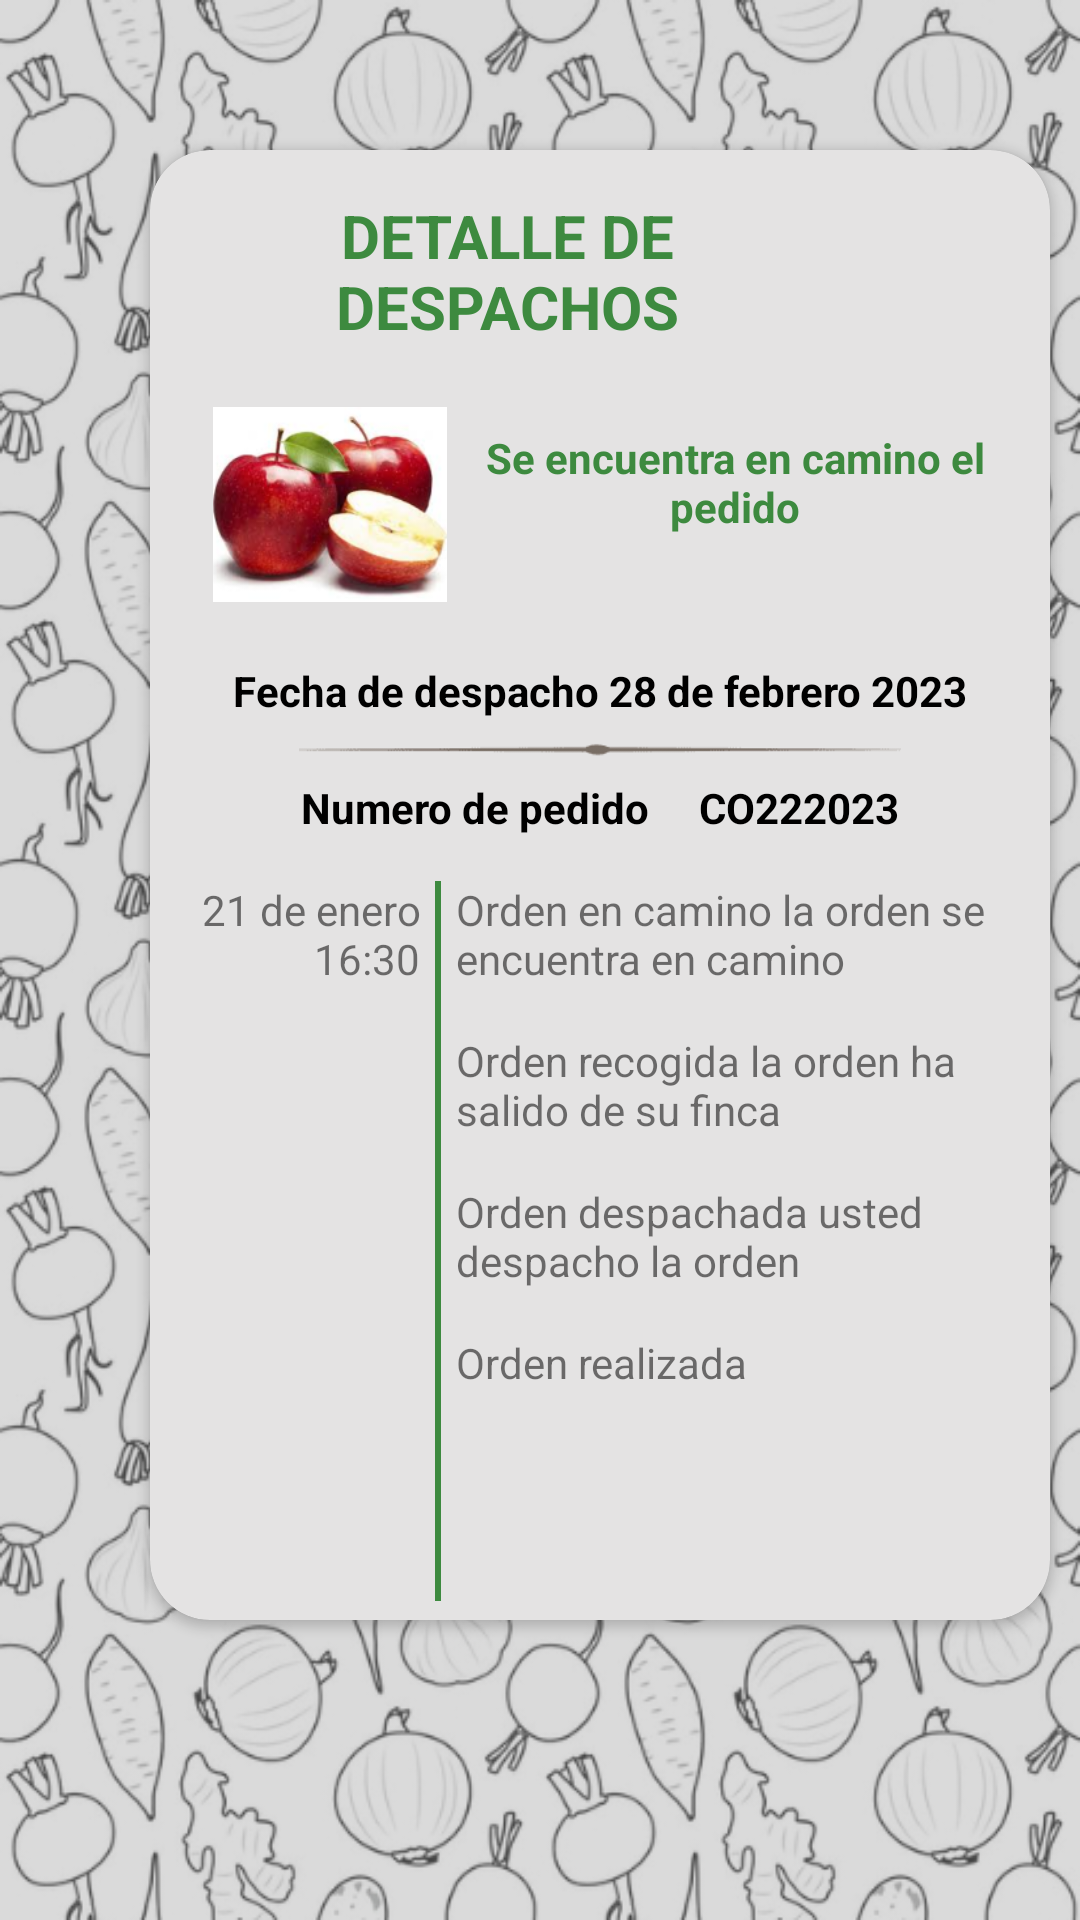

The Android layout XML behind this screen, and the referenced resources:
<!-- AndroidManifest.xml: application theme Theme.Agroexpress -->
<!-- res/layout/fragment_cam_detalledespacho.xml -->
<?xml version="1.0" encoding="utf-8"?>
<FrameLayout xmlns:android="http://schemas.android.com/apk/res/android"
    xmlns:tools="http://schemas.android.com/tools"
    android:layout_width="match_parent"
    android:layout_height="match_parent"
    xmlns:app="http://schemas.android.com/apk/res-auto"
    tools:context=".TransPedidosentregarFragment"
    android:background="@drawable/fondo_fin">

    <FrameLayout
        android:layout_width="match_parent"
        android:layout_height="match_parent">
        <ScrollView
            android:layout_width="match_parent"
            android:layout_height="match_parent">
            <LinearLayout
                android:layout_width="match_parent"
                android:layout_height="wrap_content"
                android:orientation="horizontal">
                <androidx.cardview.widget.CardView
                    android:backgroundTint="@color/blanco_gris"
                    android:layout_width="300dp"
                    android:layout_height="490dp"
                    app:cardCornerRadius="20dp"
                    android:layout_margin="50dp">

                    <LinearLayout
                        android:layout_width="match_parent"
                        android:layout_height="wrap_content"
                        android:orientation="vertical">

                        <LinearLayout
                            android:layout_width="match_parent"
                            android:layout_height="wrap_content"
                            android:orientation="horizontal">

                            <ImageView
                                android:layout_width="wrap_content"
                                android:layout_height="wrap_content"
                                android:src="@drawable/cancelarnegro"
                                android:layout_marginTop="15dp"
                                android:layout_marginLeft="14dp">

                            </ImageView>

                            <TextView
                                android:layout_width="170dp"
                                android:layout_height="wrap_content"
                                android:text="DETALLE DE DESPACHOS"
                                android:textStyle="bold"
                                android:gravity="center"
                                android:layout_gravity="center"
                                android:textColor="@color/green"
                                android:textSize="20dp"
                                android:layout_marginLeft="20dp"
                                android:layout_marginTop="10dp">


                            </TextView>
                        </LinearLayout>

                        <LinearLayout
                            android:layout_width="match_parent"
                            android:layout_height="wrap_content"
                            android:orientation="horizontal"
                            android:layout_marginTop="25dp">

                            <ImageView
                                android:layout_width="90dp"
                                android:layout_height="65dp"
                                android:layout_gravity="center"
                                android:layout_marginLeft="15dp"
                                android:src="@drawable/manzanas">

                            </ImageView>

                            <TextView
                                android:layout_width="180dp"
                                android:layout_height="50dp"
                                android:layout_marginRight="70dp"
                                android:textStyle="bold"
                                android:textColor="@color/green"
                                android:layout_gravity="center"
                                android:textAlignment="center"
                                android:text="Se encuentra en camino el pedido">

                            </TextView>
                        </LinearLayout>

                        <TextView
                            android:layout_width="match_parent"
                            android:layout_height="wrap_content"
                            android:text="Fecha de despacho 28 de febrero 2023"
                            android:textAlignment="center"
                            android:textColor="@color/black"
                            android:textStyle="bold"
                            android:layout_marginTop="20dp">

                        </TextView>

                        <ImageView
                            android:layout_width="300dp"
                            android:layout_height="20dp"
                            android:src="@drawable/linea">

                        </ImageView>
                        <TextView
                            android:layout_width="match_parent"
                            android:layout_height="wrap_content"
                            android:text="Numero de pedido     CO222023"
                            android:textAlignment="center"
                            android:textColor="@color/black"
                            android:textStyle="bold">

                        </TextView>
                        <LinearLayout
                            android:layout_width="match_parent"
                            android:layout_height="320dp"
                            android:orientation="horizontal"
                            android:layout_marginTop="15dp">

                            <TextView
                                android:layout_width="90dp"
                                android:layout_height="wrap_content"
                                android:text="21 de enero  16:30"
                                android:textAlignment="textEnd">
                            </TextView>

                            <View
                                android:layout_width="2dp"
                                android:layout_height="240dp"
                                android:background="@color/green"
                                android:layout_marginLeft="5dp">
                            </View>

                            <LinearLayout
                                android:layout_width="match_parent"
                                android:layout_height="320dp"
                                android:orientation="vertical">
                                <TextView
                                    android:layout_width="190dp"
                                    android:layout_height="wrap_content"
                                    android:text="Orden en camino la orden se  encuentra en camino"
                                    android:layout_marginLeft="5dp">
                                </TextView>
                                <TextView
                                    android:layout_width="190dp"
                                    android:layout_height="wrap_content"
                                    android:text="Orden recogida la orden ha salido de su finca"
                                    android:layout_marginLeft="5dp"
                                    android:layout_marginTop="15dp">
                                </TextView>
                                <TextView
                                    android:layout_width="190dp"
                                    android:layout_height="wrap_content"
                                    android:text="Orden despachada usted despacho la orden"
                                    android:layout_marginLeft="5dp"
                                    android:layout_marginTop="15dp">
                                </TextView>
                                <TextView
                                    android:layout_width="190dp"
                                    android:layout_height="wrap_content"
                                    android:text="Orden realizada"
                                    android:layout_marginLeft="5dp"
                                    android:layout_marginTop="15dp">
                                </TextView>
                            </LinearLayout>
                        </LinearLayout>
                    </LinearLayout>

                </androidx.cardview.widget.CardView>
            </LinearLayout>
        </ScrollView>
    </FrameLayout>

</FrameLayout>
<!-- resources referenced by this layout -->
<resources>
  <color name="black">#FF000000</color>
  <color name="blanco_gris">#E4E3E3</color>
  <color name="green">#3D8A3F</color>
  <!-- drawable fondo_fin: png bitmap (drawable, 372959 bytes) -->
  <!-- drawable linea: png bitmap (drawable-v24, 641 bytes) -->
  <!-- drawable manzanas: png bitmap (drawable-v24, 46492 bytes) -->
  <style name="Theme.Agroexpress" parent="Theme.MaterialComponents.DayNight.NoActionBar">
          
          <item name="colorPrimary">@color/green</item>
          <item name="colorPrimaryVariant">#2B5E2C</item>
          <item name="colorOnPrimary">@color/white</item>
          
          <item name="colorSecondary">@color/teal_200</item>
          <item name="colorSecondaryVariant">@color/teal_700</item>
          <item name="colorOnSecondary">@color/black</item>
          
          <item name="android:statusBarColor">?attr/colorPrimaryVariant</item>
          
      </style>
  <color name="white">#FFFFFFFF</color>
  <color name="teal_200">#FF03DAC5</color>
  <color name="teal_700">#FF018786</color>
</resources>
